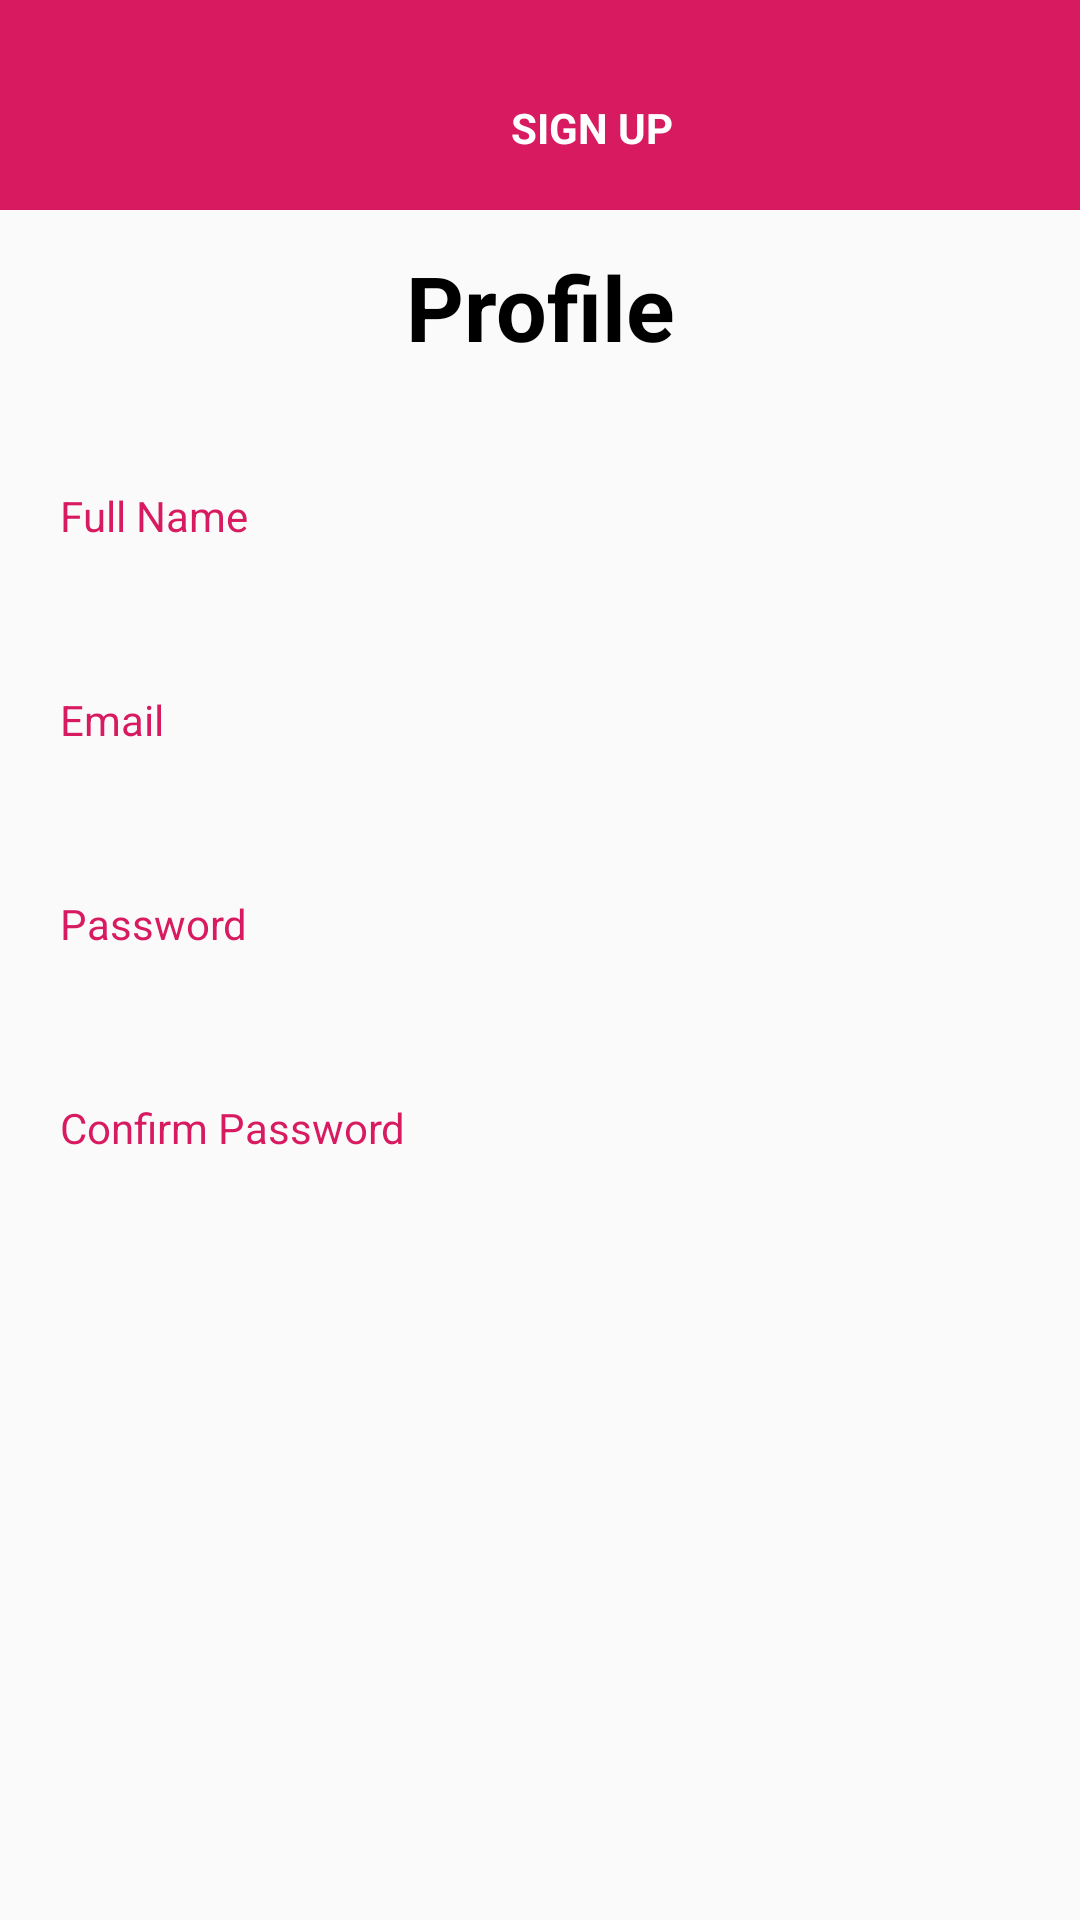

Produce the Android XML layout that renders to this screen, including the resource entries it uses.
<!-- AndroidManifest.xml: application theme AppTheme -->
<!-- res/layout/activity_profile.xml -->
<?xml version="1.0" encoding="utf-8"?>

<LinearLayout xmlns:android="http://schemas.android.com/apk/res/android"
    xmlns:app="http://schemas.android.com/apk/res-auto"
    xmlns:tools="http://schemas.android.com/tools"
    android:layout_width="match_parent"
    android:layout_height="match_parent"
    android:orientation="vertical"
    tools:context=".ProfileActivity">

    <androidx.appcompat.widget.Toolbar
        android:id="@+id/toolbar"
        android:layout_width="match_parent"
        android:layout_height="70dp"
        android:paddingTop="20dp"
        android:paddingBottom="5dp"
        android:background="@color/colorAccent">

        <RelativeLayout
            android:layout_width="match_parent"
            android:layout_height="wrap_content"
            android:gravity="center_horizontal"
            android:layout_marginLeft="35dp">

            <TextView
                android:id="@+id/tv_title"
                android:layout_width="wrap_content"
                android:layout_height="wrap_content"
                android:text="SIGN UP"
                android:textColor="@android:color/white"
                android:textSize="14sp"
                android:textStyle="bold" />

        </RelativeLayout>
    </androidx.appcompat.widget.Toolbar>

    <LinearLayout
        android:layout_width="match_parent"
        android:layout_height="wrap_content"
        android:orientation="vertical"
        android:paddingHorizontal="20dp"
        android:paddingVertical="12dp">
        <TextView
            android:layout_width="match_parent"
            android:layout_height="wrap_content"
            android:text="Profile"
            android:gravity="center"
            android:textColor="@android:color/black"
            android:textSize="30sp"
            android:textStyle="bold"
            android:layout_marginBottom="40dp"/>

        <TextView
            android:layout_width="match_parent"
            android:layout_height="wrap_content"
            android:text="Full Name"
            android:textColor="@color/colorAccent"
            android:layout_marginBottom="15dp"/>
        <TextView
            android:id="@+id/tv_fullname"
            android:layout_width="match_parent"
            android:layout_height="wrap_content"
            android:text=""
            android:layout_marginBottom="15dp"
            android:layout_marginLeft="15dp"/>

        <TextView
            android:layout_width="match_parent"
            android:layout_height="wrap_content"
            android:text="Email"
            android:textColor="@color/colorAccent"
            android:layout_marginBottom="15dp"/>
        <TextView
            android:id="@+id/tv_email"
            android:layout_width="match_parent"
            android:layout_height="wrap_content"
            android:text=""
            android:layout_marginLeft="15dp"
            android:layout_marginBottom="15dp"/>

        <TextView
            android:layout_width="match_parent"
            android:layout_height="wrap_content"
            android:text="Password"
            android:textColor="@color/colorAccent"
            android:layout_marginBottom="15dp"/>
        <TextView
            android:id="@+id/tv_password"
            android:layout_width="match_parent"
            android:layout_height="wrap_content"
            android:layout_marginBottom="15dp"
            android:layout_marginLeft="15dp"
            android:text=""/>

        <TextView
            android:layout_width="match_parent"
            android:layout_height="wrap_content"
            android:text="Confirm Password"
            android:textColor="@color/colorAccent"
            android:layout_marginBottom="15dp"/>
        <TextView
            android:id="@+id/tv_cpassword"
            android:layout_width="match_parent"
            android:layout_height="wrap_content"
            android:text=""
            android:layout_marginLeft="15dp"
            android:layout_marginBottom="15dp"/>
    </LinearLayout>

</LinearLayout>
<!-- resources referenced by this layout -->
<resources>
  <color name="colorAccent">#D81B60</color>
  <style name="AppTheme" parent="Theme.AppCompat.Light.NoActionBar">
          
          <item name="colorPrimary">@color/colorAccent</item>
          <item name="colorPrimaryDark">@color/colorAccent</item>
          <item name="colorAccent">@color/colorAccent</item>
      </style>
</resources>
